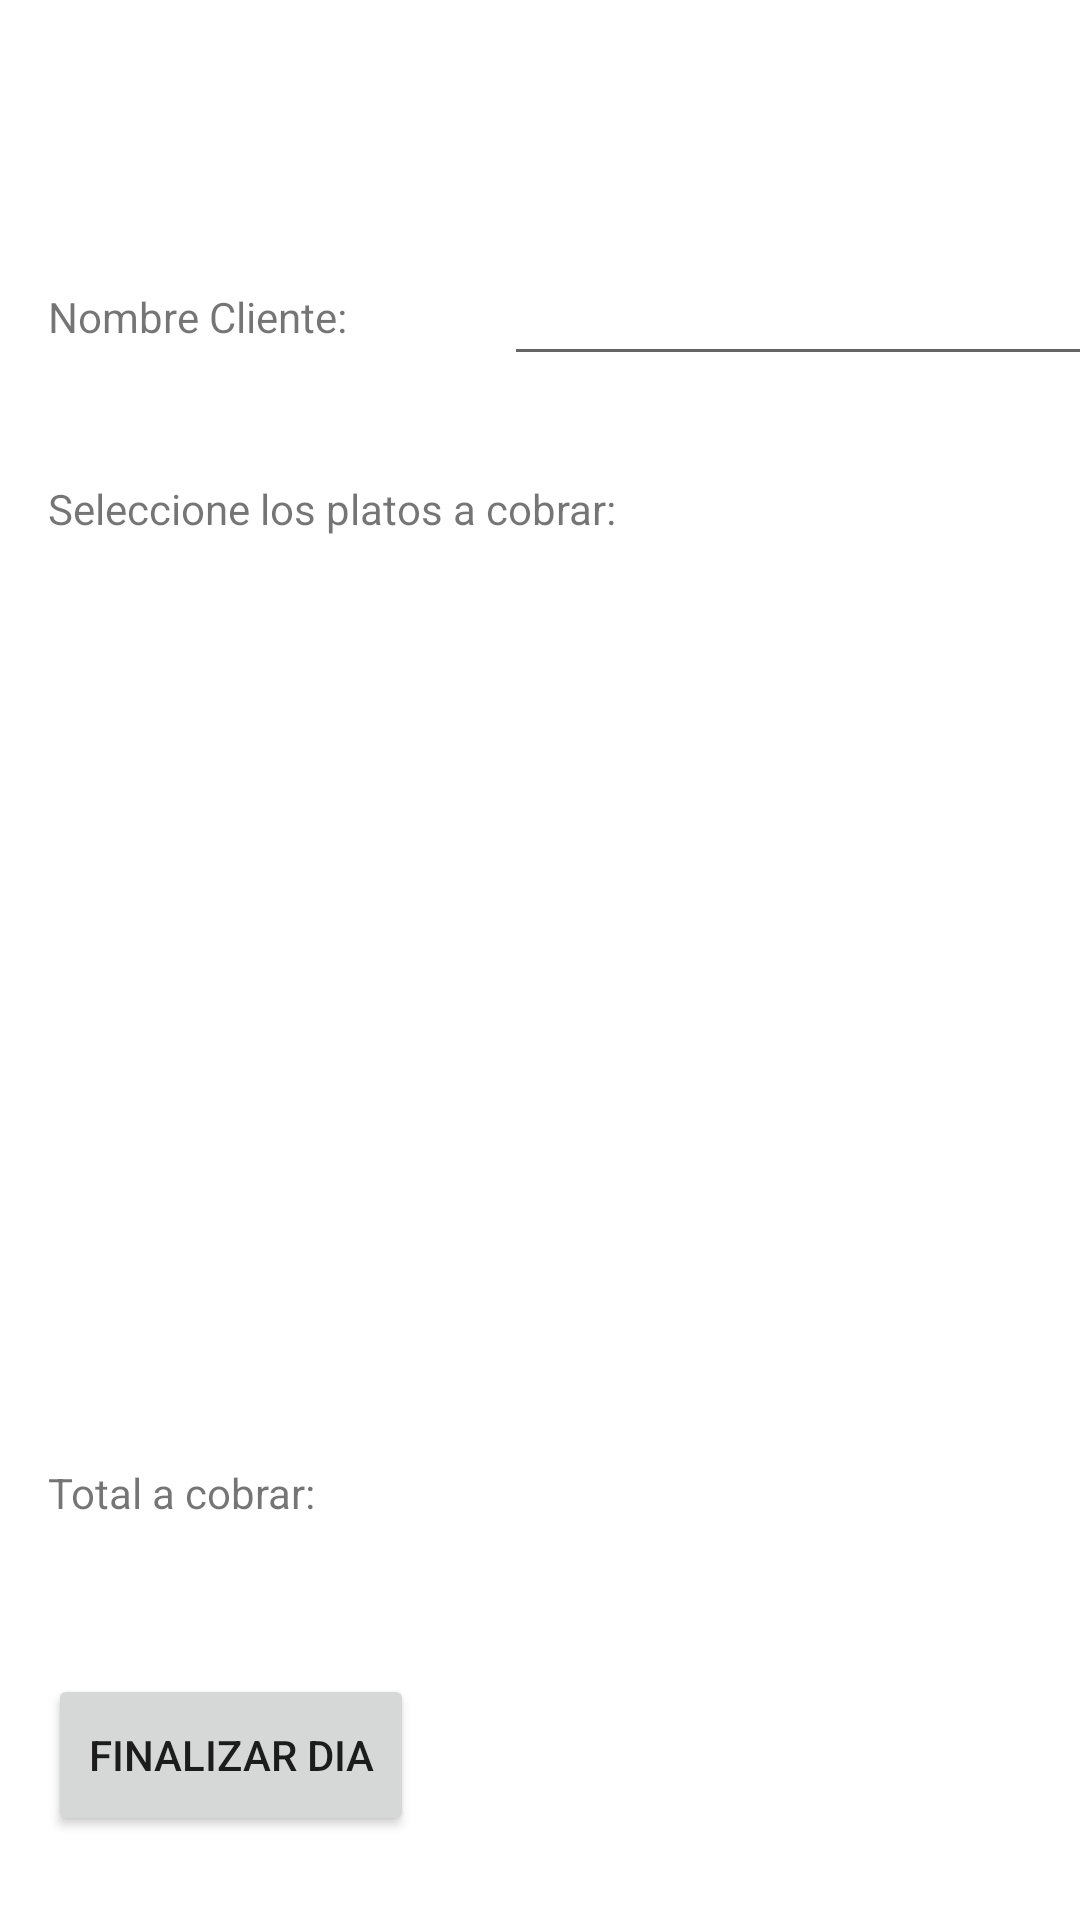

Here is an Android app screen rendered from its layout file. Give the layout XML and the strings, colors and styles it references.
<!-- AndroidManifest.xml: application theme Theme.ProyectoMoviles -->
<!-- res/layout/activity_main.xml -->
<?xml version="1.0" encoding="utf-8"?>
<androidx.constraintlayout.widget.ConstraintLayout xmlns:android="http://schemas.android.com/apk/res/android"
    xmlns:app="http://schemas.android.com/apk/res-auto"
    xmlns:tools="http://schemas.android.com/tools"
    android:layout_width="match_parent"
    android:layout_height="match_parent"
    tools:context=".MainActivity">

    <Button
        android:id="@+id/button"
        android:layout_width="wrap_content"
        android:layout_height="wrap_content"
        android:layout_marginStart="272dp"
        android:layout_marginTop="648dp"
        android:text="AÑADIR"
        app:layout_constraintStart_toStartOf="parent"
        app:layout_constraintTop_toTopOf="parent" />

    <EditText
        android:id="@+id/etNom"
        android:layout_width="wrap_content"
        android:layout_height="wrap_content"
        android:layout_marginStart="168dp"
        android:layout_marginTop="84dp"
        android:ems="10"
        android:inputType="textPersonName"
        app:layout_constraintStart_toStartOf="parent"
        app:layout_constraintTop_toTopOf="parent"
        tools:ignore="SpeakableTextPresentCheck,TouchTargetSizeCheck" />

    <TextView
        android:id="@+id/textView"
        android:layout_width="wrap_content"
        android:layout_height="wrap_content"
        android:layout_marginStart="16dp"
        android:layout_marginTop="96dp"
        android:text="Nombre Cliente:"
        app:layout_constraintStart_toStartOf="parent"
        app:layout_constraintTop_toTopOf="parent" />

    <TextView
        android:id="@+id/textView2"
        android:layout_width="wrap_content"
        android:layout_height="wrap_content"
        android:layout_marginStart="16dp"
        android:layout_marginTop="160dp"
        android:text="Seleccione los platos a cobrar:"
        app:layout_constraintStart_toStartOf="parent"
        app:layout_constraintTop_toTopOf="parent" />

    <TextView
        android:id="@+id/textView3"
        android:layout_width="wrap_content"
        android:layout_height="wrap_content"
        android:layout_marginStart="16dp"
        android:layout_marginTop="488dp"
        android:text="Total a cobrar: "
        app:layout_constraintStart_toStartOf="parent"
        app:layout_constraintTop_toTopOf="parent" />

    <Button
        android:id="@+id/button2"
        android:layout_width="122dp"
        android:layout_height="54dp"
        android:layout_marginStart="16dp"
        android:layout_marginBottom="28dp"
        android:text="Finalizar dia"
        app:layout_constraintBottom_toBottomOf="parent"
        app:layout_constraintStart_toStartOf="parent" />

    <androidx.recyclerview.widget.RecyclerView
        android:id="@+id/recilador"
        android:layout_width="404dp"
        android:layout_height="284dp"
        android:layout_marginTop="196dp"
        app:layout_constraintEnd_toEndOf="parent"
        app:layout_constraintHorizontal_bias="0.428"
        app:layout_constraintStart_toStartOf="parent"
        app:layout_constraintTop_toTopOf="parent" />

    <TextView
        android:id="@+id/totalCobro"
        android:layout_width="wrap_content"
        android:layout_height="wrap_content"
        android:layout_marginStart="168dp"
        android:layout_marginTop="488dp"
        android:width="50dp"
        android:height="20dp"
        app:layout_constraintStart_toStartOf="parent"
        app:layout_constraintTop_toTopOf="parent" />

</androidx.constraintlayout.widget.ConstraintLayout>
<!-- resources referenced by this layout -->
<resources>
  <style name="Theme.ProyectoMoviles" parent="Theme.MaterialComponents.DayNight.DarkActionBar">
          
          <item name="colorPrimary">@color/colorPrimary</item>
          <item name="colorPrimaryVariant">@color/colorAccent</item>
          <item name="colorOnPrimary">@color/colorAccent</item>
          
          <item name="colorSecondary">@color/colorPrimary</item>
          <item name="colorSecondaryVariant">@color/colorAccent</item>
          <item name="colorOnSecondary">@color/black</item>
          
          <item name="android:statusBarColor" tools:targetApi="l">?attr/colorPrimaryVariant</item>
          
      </style>
  <!-- not gathered from this repository: default colours our renderer supplied (Android Studio template values) -->
  <color name="black">#FF000000</color>
  <color name="colorPrimary">#FF6200EE</color>
  <color name="colorAccent">#FF03DAC5</color>
</resources>
